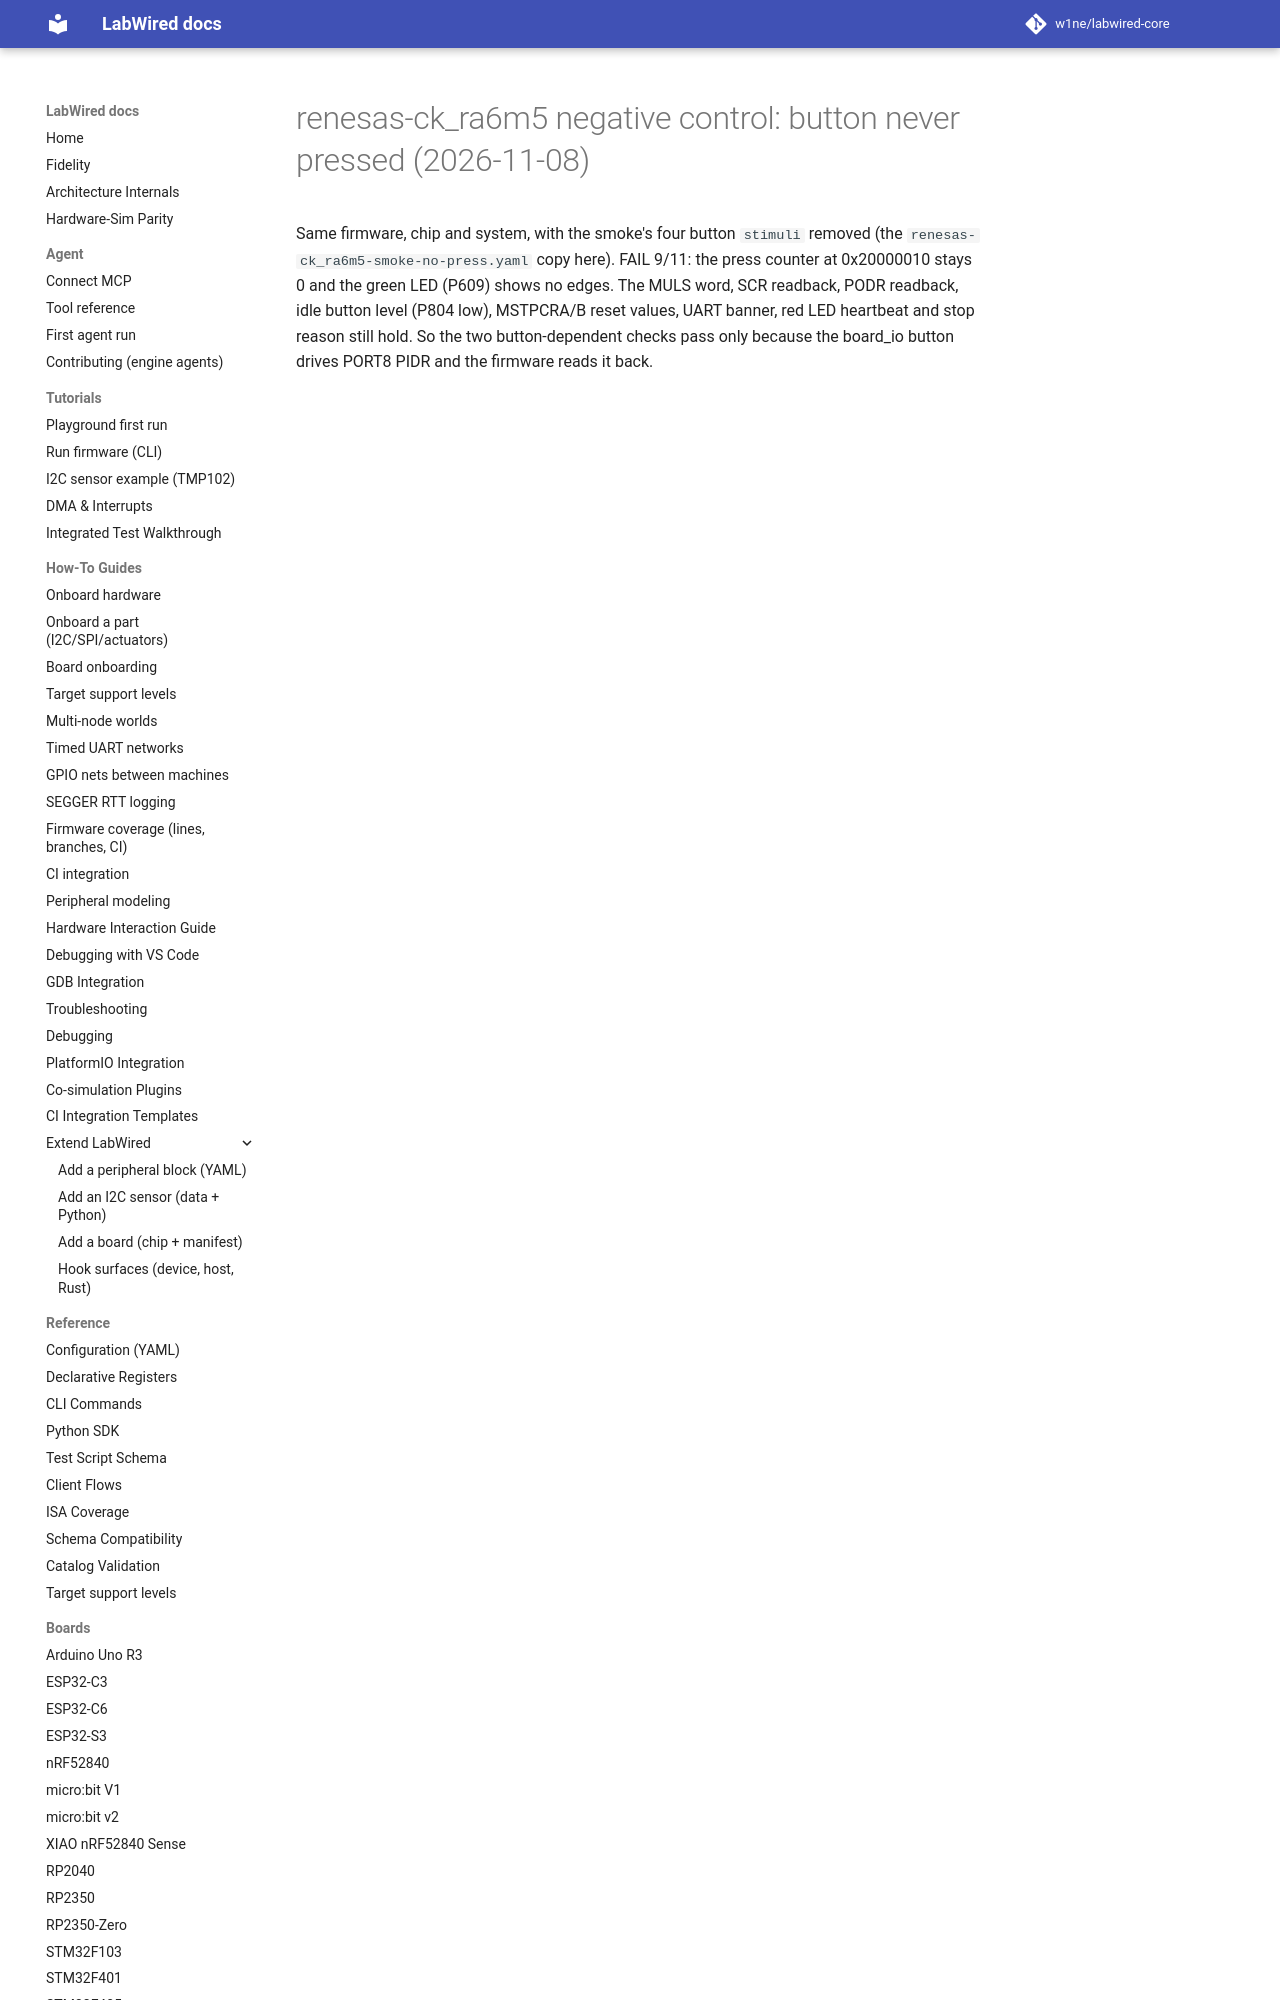

repository: CrispStrobe/labwired-core · page: coverage/renode-onboarding/attempt-history/renesas-ck_ra6m5/2026-11-08-no-press-negative-control/index.html · generator: mkdocs

# renesas-ck_ra6m5 negative control: button never pressed (2026-11-08)

Same firmware, chip and system, with the smoke's four button `stimuli`
removed (the `renesas-ck_ra6m5-smoke-no-press.yaml` copy here). FAIL 9/11:
the press counter at 0x20000010 stays 0 an
